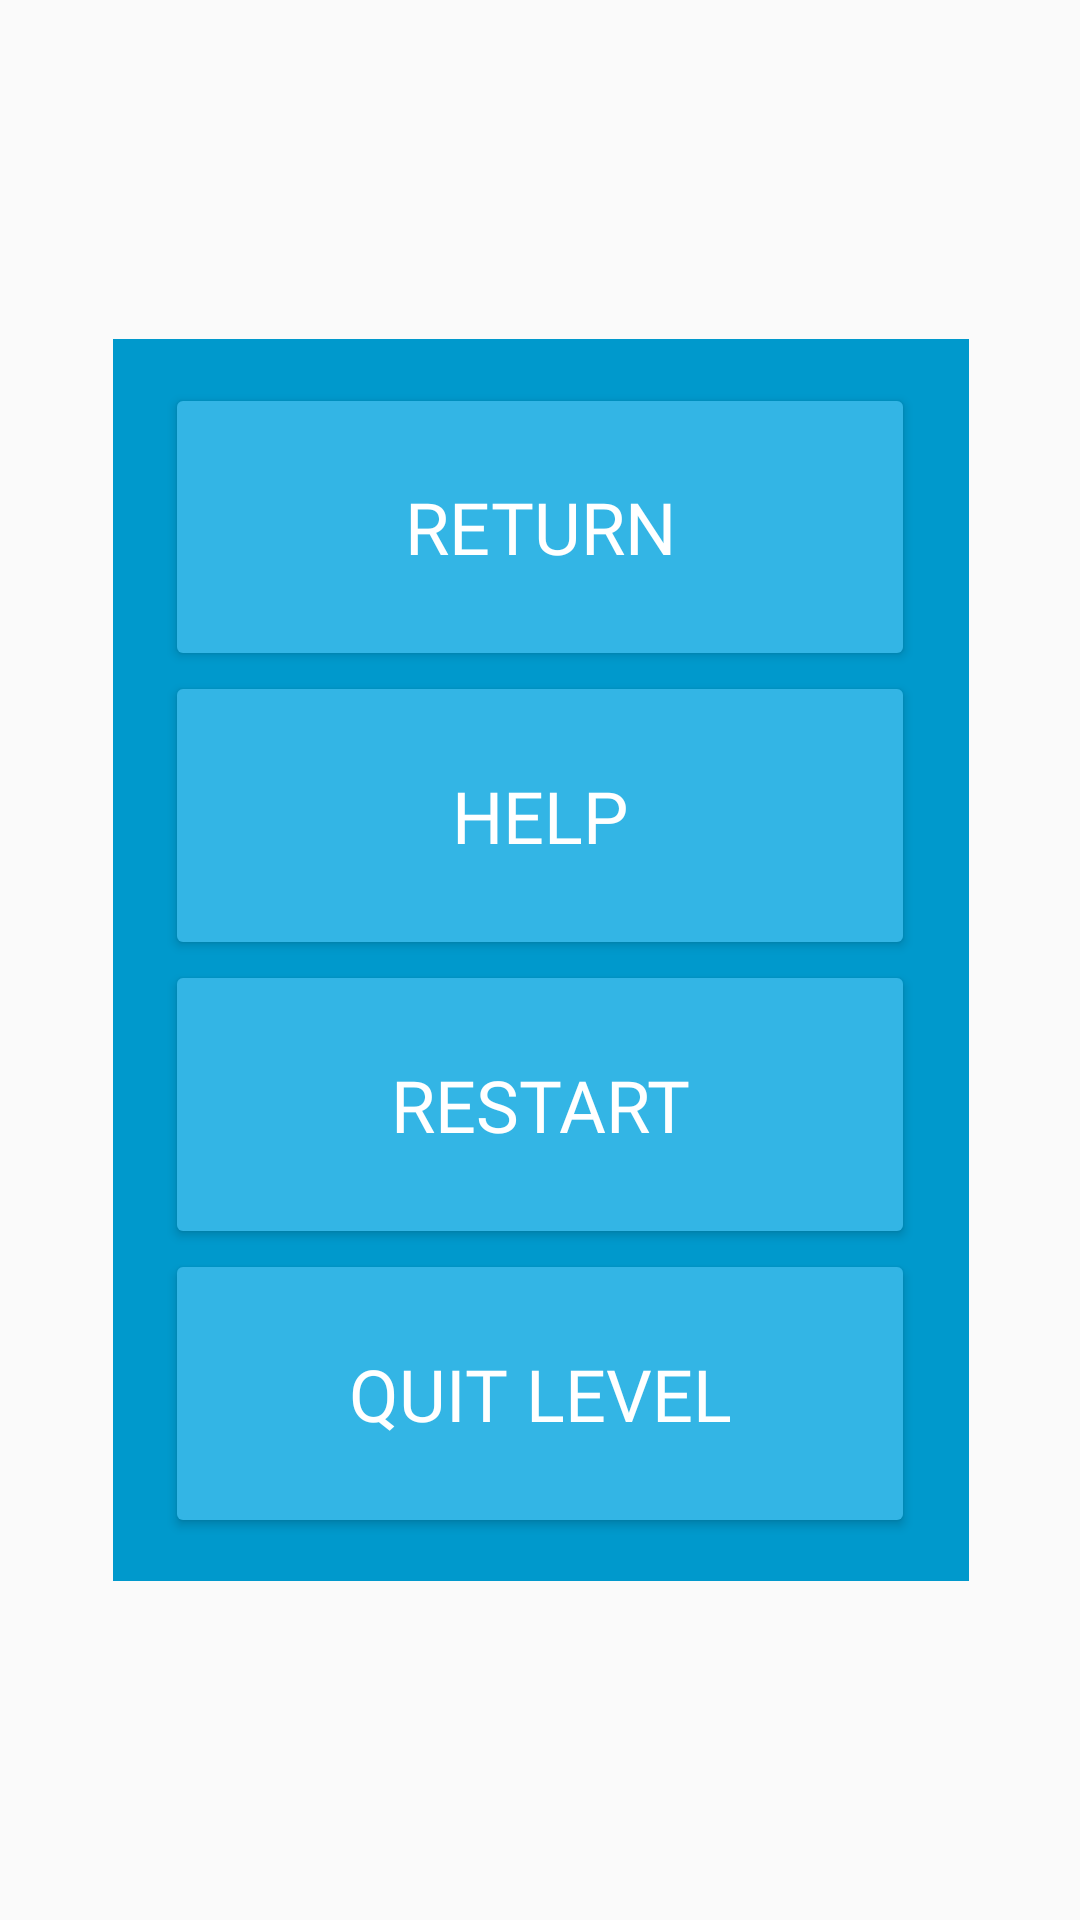

Here is an Android app screen rendered from its layout file. Give the layout XML and the strings, colors and styles it references.
<!-- AndroidManifest.xml: application theme AppTheme -->
<!-- res/layout/ingame_menu.xml -->
<?xml version="1.0" encoding="utf-8"?>
<android.support.constraint.ConstraintLayout xmlns:android="http://schemas.android.com/apk/res/android"
    xmlns:app="http://schemas.android.com/apk/res-auto"
    xmlns:tools="http://schemas.android.com/tools"
    android:layout_width="match_parent"
    android:layout_height="match_parent">

    <ImageView
        android:id="@+id/imageView4"
        android:layout_width="400dp"
        android:layout_height="414dp"
        app:layout_constraintBottom_toBottomOf="parent"
        app:layout_constraintEnd_toEndOf="parent"
        app:layout_constraintStart_toStartOf="parent"
        app:layout_constraintTop_toTopOf="parent"
        app:srcCompat="@drawable/white_box" />

    <LinearLayout
        android:id="@+id/menuBar"
        android:layout_width="250dp"
        android:layout_height="385dp"
        android:layout_marginBottom="8dp"
        android:layout_marginEnd="8dp"
        android:layout_marginStart="8dp"
        android:layout_marginTop="8dp"
        android:backgroundTint="@android:color/holo_blue_dark"
        android:orientation="vertical"
        app:layout_constraintBottom_toBottomOf="parent"
        app:layout_constraintEnd_toEndOf="parent"
        app:layout_constraintStart_toStartOf="parent"
        app:layout_constraintTop_toTopOf="parent">

        <Button
            android:id="@+id/btn_ingame_return"
            android:layout_width="match_parent"
            android:layout_height="wrap_content"
            android:layout_weight="1"
            android:backgroundTint="@android:color/holo_blue_light"
            android:fontFamily="@font/aclonica"
            android:text="Return"
            android:textColor="@android:color/white"
            android:textSize="24sp" />

        <Button
            android:id="@+id/btn_ingame_help"
            android:layout_width="match_parent"
            android:layout_height="wrap_content"
            android:layout_weight="1"
            android:backgroundTint="@android:color/holo_blue_light"
            android:fontFamily="@font/aclonica"
            android:text="Help"
            android:textColor="@android:color/white"
            android:textSize="24sp" />

        <Button
            android:id="@+id/btn_ingame_restart"
            android:layout_width="match_parent"
            android:layout_height="wrap_content"
            android:layout_weight="1"
            android:backgroundTint="@android:color/holo_blue_light"
            android:fontFamily="@font/aclonica"
            android:text="Restart"
            android:textColor="@android:color/white"
            android:textSize="24sp" />

        <Button
            android:id="@+id/btn_ingame_quit"
            android:layout_width="match_parent"
            android:layout_height="wrap_content"
            android:layout_weight="1"
            android:backgroundTint="@android:color/holo_blue_light"
            android:fontFamily="@font/aclonica"
            android:text="Quit Level"
            android:textColor="@android:color/white"
            android:textSize="24sp" />
    </LinearLayout>


</android.support.constraint.ConstraintLayout>
<!-- resources referenced by this layout -->
<resources>
  <!-- drawable white_box: png bitmap (drawable-v24, 1556 bytes) -->
  <style name="AppTheme" parent="Theme.AppCompat.Light.NoActionBar">
          
          <item name="colorPrimary">#384258</item>
          <item name="colorPrimaryDark">#202020</item>
          <item name="colorAccent">#76AB65</item>
      </style>
</resources>
